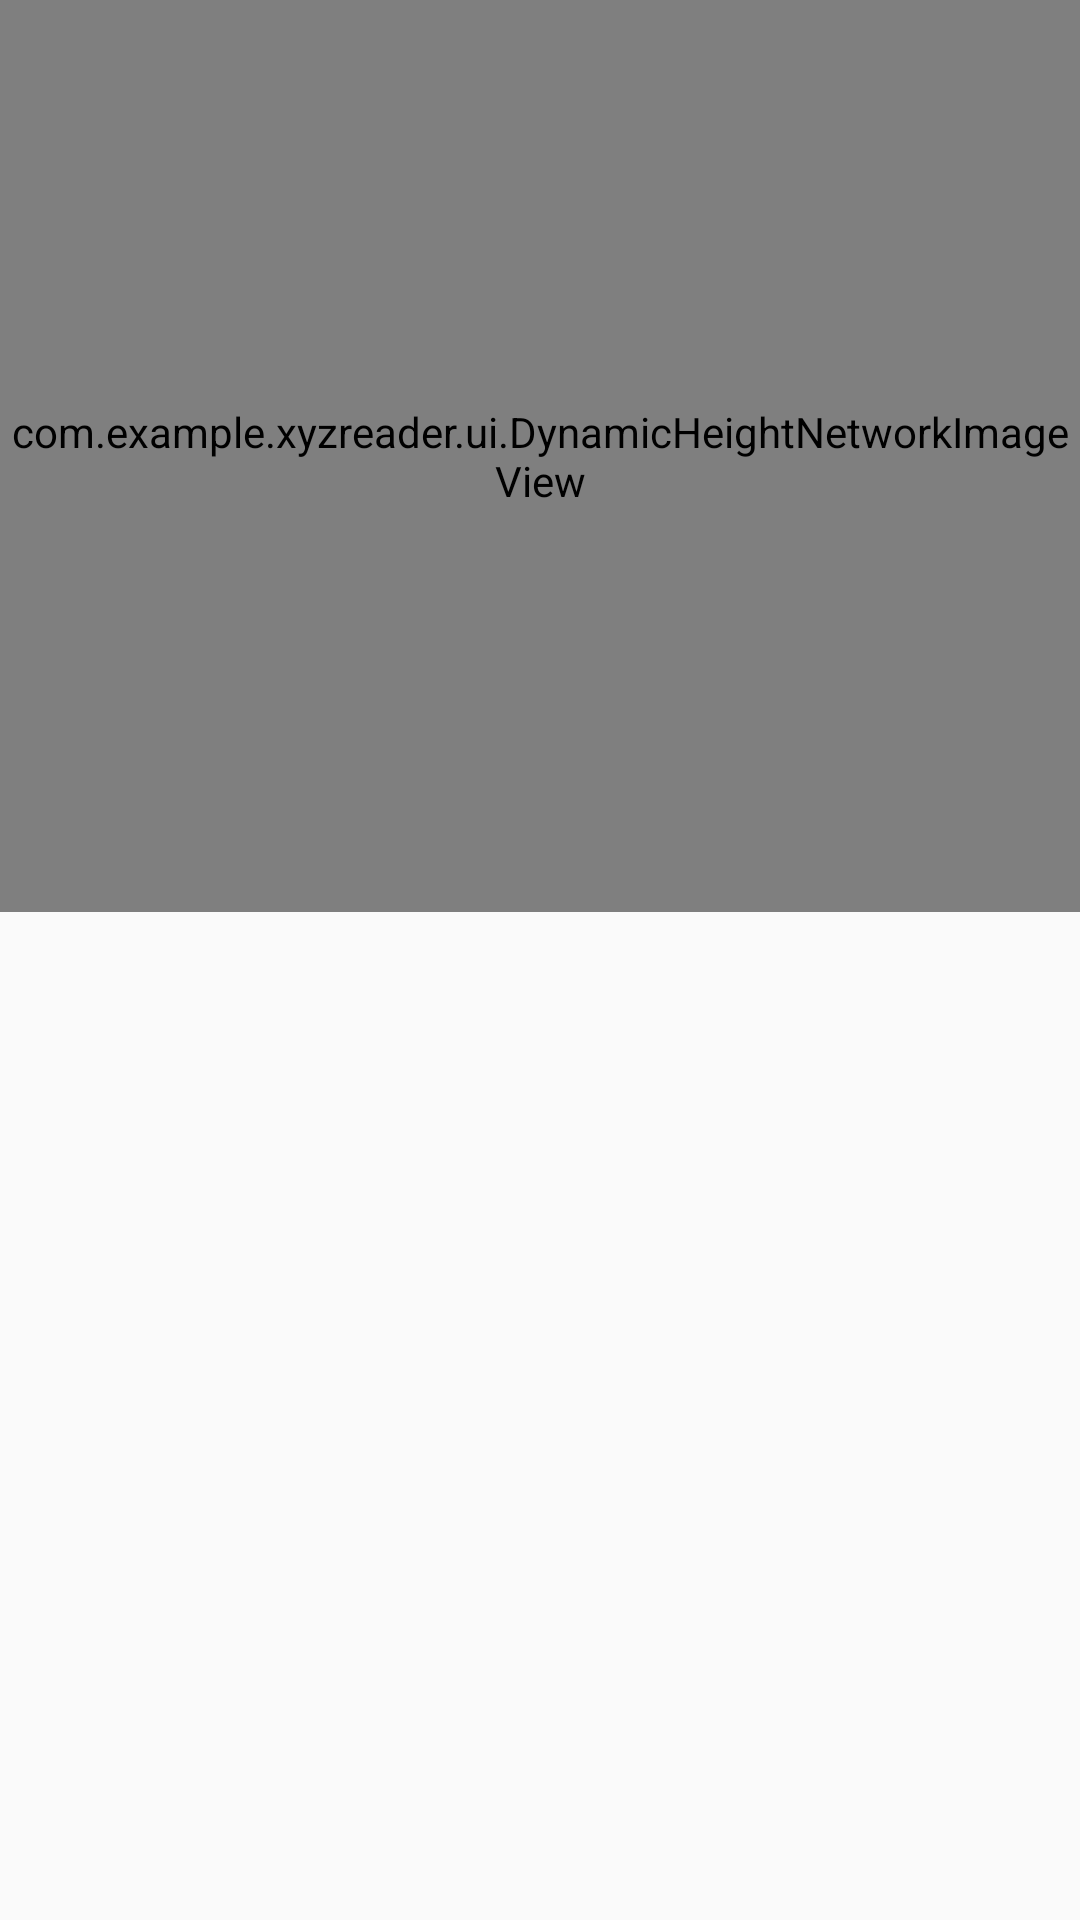

This screen was rendered from an Android layout file. Write that file and the resources it references.
<!-- AndroidManifest.xml: application theme Theme.Bacon -->
<!-- res/layout/activity_article_detail.xml -->
<?xml version="1.0" encoding="utf-8"?>
<android.support.design.widget.CoordinatorLayout xmlns:android="http://schemas.android.com/apk/res/android"
                                                 xmlns:app="http://schemas.android.com/apk/res-auto"
                                                 android:id="@+id/coordinator"
                                                 android:layout_width="match_parent"
                                                 android:layout_height="match_parent"
                                                 android:fitsSystemWindows="true">

    <android.support.design.widget.AppBarLayout
        android:id="@+id/appbar"
        android:layout_width="match_parent"
        android:layout_height="wrap_content"
        android:fitsSystemWindows="true"
        android:theme="@style/AppTheme.AppBarOverlay">

        <android.support.design.widget.CollapsingToolbarLayout
            android:id="@+id/collapsing_toolbar"
            android:layout_width="match_parent"
            android:layout_height="match_parent"
            android:fitsSystemWindows="true"
            app:contentScrim="?attr/colorPrimaryDark"
            app:layout_scrollFlags="scroll|enterAlways|enterAlwaysCollapsed"
            app:titleEnabled="false">
            

            <com.example.xyzreader.ui.DynamicHeightNetworkImageView
                android:id="@+id/thumbnail"
                android:layout_width="match_parent"
                android:layout_height="@dimen/detail_photo_height"
                android:scaleType="centerCrop"
                app:layout_collapseMode="parallax"/>
            

            <android.support.v7.widget.Toolbar
                android:id="@+id/toolbar"
                android:layout_width="match_parent"
                android:layout_height="?attr/actionBarSize"
                app:layout_collapseMode="pin"
                app:titleTextColor="@color/theme_text_primary"
                app:popupTheme="@style/AppTheme.PopupOverlay">

            </android.support.v7.widget.Toolbar>

        </android.support.design.widget.CollapsingToolbarLayout>

    </android.support.design.widget.AppBarLayout>

    <android.support.v4.view.ViewPager
        android:id="@+id/pager"
        android:layout_width="match_parent"
        android:layout_height="match_parent"
        android:layoutAnimation="@anim/layout_animation_slide_up"
        app:behavior_overlapTop="64dp"
        app:layout_behavior="@string/appbar_scrolling_view_behavior"/>
    


</android.support.design.widget.CoordinatorLayout>
<!-- resources referenced by this layout -->
<resources>
  <color name="theme_text_primary">#eceff1</color>
  <dimen name="detail_photo_height">304dp</dimen>
  <style name="AppTheme.AppBarOverlay" parent="ThemeOverlay.AppCompat.Dark.ActionBar">
          <item name="colorPrimary">@color/theme_primary</item>
          <item name="colorPrimaryDark">@color/theme_primary_dark</item>
          <item name="colorAccent">@color/theme_accent</item>
          <item name="drawerArrowStyle">@style/DrawerArrowStyle</item>
          <item name="android:textColor">@color/theme_text_primary</item>
          <item name="colorControlNormal">@color/theme_text_primary</item>
          <item name="background">@drawable/photo_background_protection</item>
      </style>
  <style name="AppTheme.PopupOverlay" parent="ThemeOverlay.AppCompat.Light">
          <item name="android:background">@color/theme_primary</item>
      </style>
  <style name="mainContentStyle" parent="Theme.Bacon">
          <item name="android:layout_width">504dp</item>
          <item name="android:layout_height">match_parent</item>
      </style>
  <style name="Theme.Bacon" parent="@style/Theme.AppCompat.Light.NoActionBar">
          <item name="colorPrimary">@color/theme_primary</item>
          <item name="colorPrimaryDark">@color/theme_primary_dark</item>
          <item name="colorAccent">@color/theme_accent</item>
          <item name="drawerArrowStyle">@style/DrawerArrowStyle</item>
          <item name="android:textColor">@color/theme_text_primary</item>
          <item name="colorControlNormal">@color/theme_text_primary</item>
  
          <item name="android:windowDrawsSystemBarBackgrounds">true</item>
  
          
          <item name="android:windowContentTransitions">true</item>
          <item name="android:windowSharedElementEnterTransition">
              @transition/change_image_transform
          </item>
          <item name="android:windowSharedElementExitTransition">
              @transition/change_image_transform
          </item>
          
      </style>
  <color name="theme_primary">#37474f</color>
  <color name="theme_primary_dark">#102027</color>
  <color name="theme_accent">#00bfa5</color>
  <style name="DrawerArrowStyle" parent="@style/Widget.AppCompat.DrawerArrowToggle">
          <item name="spinBars">true</item>
          <item name="color">@color/theme_accent_light</item>
      </style>
  <!-- drawable photo_background_protection (drawable) -->
  <shape xmlns:android="http://schemas.android.com/apk/res/android"
         android:shape="rectangle">
      <gradient
          android:angle="-90"
          android:startColor="#3000"
          android:endColor="#0000"
          android:type="linear"
          android:useLevel="false"/>
  </shape>
  <color name="theme_accent_light">#5df2d6</color>
</resources>
